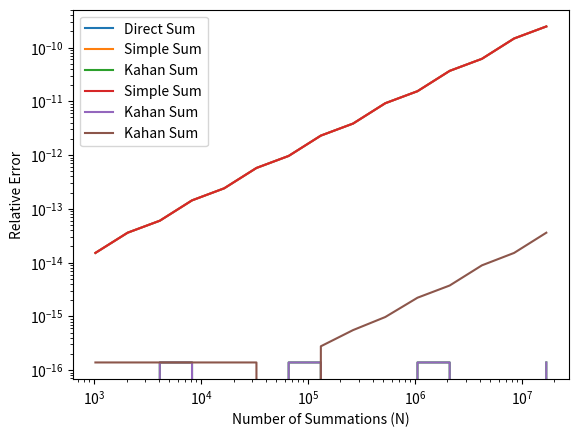

The matplotlib source for this figure:
def simple_sum(x, n):
    s = 0.0
    for i in range(n):
        s += x
    return s

x = 0.1
n = 10
s = simple_sum(x, n)
e = abs(s/n - x) / x
print(f"Mean = {s}; relative error = {e}")

N        = [2**p for p in range(10,25)]
E_simple = [abs(simple_sum(x, n)/n - x) / x for n in N]

from matplotlib import pyplot as plt

plt.loglog(N, E_simple, label='Direct Sum')
plt.xlabel('Number of Summations (N)')
plt.ylabel('Relative Error')
plt.legend()
plt.show() # optional in Jupyter Notebook

def Kahan_sum(x, n):
    c = 0.0 # compensation for lost low-order bits
    s = 0.0
    for i in range(n):
        xp = x - c # apply compensation
        c  = ((s + xp) - s) - xp # update compensation
        s += x - c # update sum
    return s

E_Kahan = [abs(Kahan_sum(x, n)/n - x) / x for n in N]

plt.loglog(N, E_simple, label='Simple Sum')
plt.loglog(N, E_Kahan,  label='Kahan Sum')
plt.xlabel('Number of Summations (N)')
plt.ylabel('Relative Error')
plt.legend()
plt.show() # optional in Jupyter Notebook

import numpy as np

def numpy_sum(x, n):
    X = np.repeat(x, n)
    return np.sum(X)

E_numpy = [abs(numpy_sum(x, n)/n - x) / x for n in N]

plt.loglog(N, E_simple, label='Simple Sum')
plt.loglog(N, E_Kahan,  label='Kahan Sum')
plt.loglog(N, E_numpy,  label='Kahan Sum')
plt.xlabel('Number of Summations (N)')
plt.ylabel('Relative Error')
plt.legend()
plt.show() # optional in Jupyter Notebook

# HANDSON: copy the above code and run it yourself

a = 1e-9
b = 1
c = 1e-9

x1 = (-b + (b*b - 4*a*c)**(1/2)) / (2*a)
x2 = (-b - (b*b - 4*a*c)**(1/2)) / (2*a)

print(f'{x1:.16f}, {x2:.16f}')

# HANDSON: implement the conjugate form of the quadratic formula and print the outputs

# HANDSON: copy the above code and run it yourself